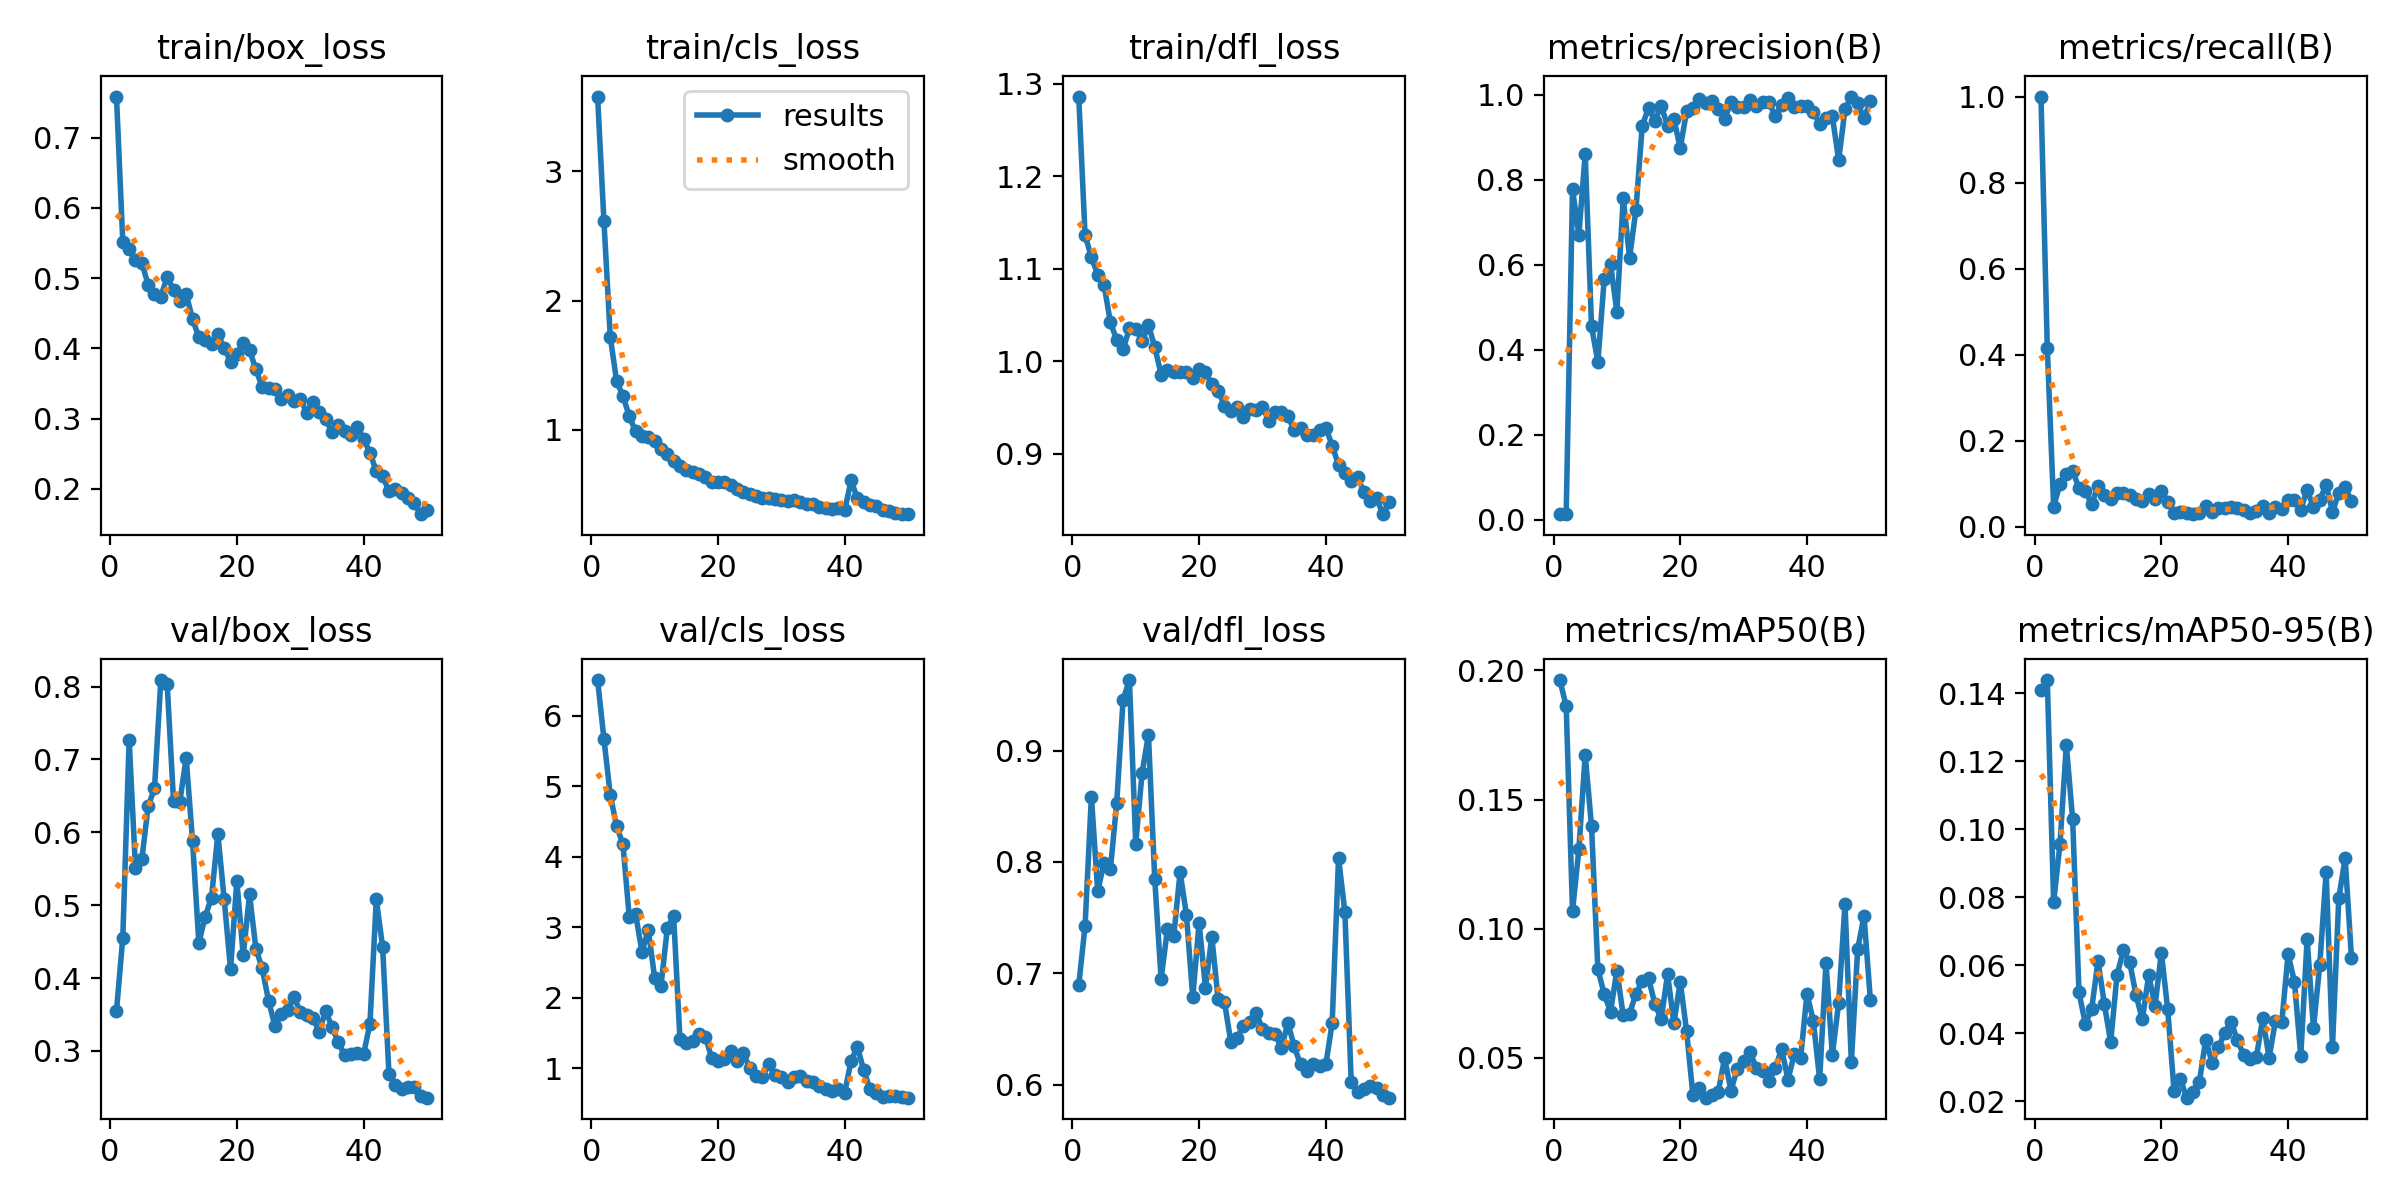

The table this chart was drawn from, first rows:
epoch, train/box_loss, train/cls_loss, train/dfl_loss, metrics/precision(B), metrics/recall(B), metrics/mAP50(B), metrics/mAP50-95(B), val/box_loss, val/cls_loss, val/dfl_loss, lr/pg0, lr/pg1, lr/pg2
1, 0.7583, 3.578, 1.286, 0.01333, 1, 0.1963, 0.1411, 0.3545, 6.51, 0.6893, 9.997e-05, 9.997e-05, 9.997e-05
2, 0.5512, 2.616, 1.137, 0.01301, 0.4146, 0.1862, 0.1439, 0.4555, 5.673, 0.7426, 0.0002035, 0.0002035, 0.0002035
3, 0.5419, 1.72, 1.113, 0.778, 0.04706, 0.1068, 0.07859, 0.7268, 4.877, 0.8585, 0.0003028, 0.0003028, 0.0003028
4, 0.526, 1.377, 1.094, 0.67, 0.09899, 0.1307, 0.09569, 0.551, 4.438, 0.774, 0.0003978, 0.0003978, 0.0003978
5, 0.5218, 1.264, 1.083, 0.8598, 0.122, 0.1672, 0.1248, 0.5628, 4.176, 0.7993, 0.0004886, 0.0004886, 0.0004886
6, 0.4905, 1.106, 1.042, 0.4553, 0.1304, 0.1397, 0.1029, 0.6358, 3.144, 0.7935, 0.0005751, 0.0005751, 0.0005751
7, 0.4775, 0.989, 1.023, 0.3707, 0.08966, 0.08437, 0.05204, 0.6602, 3.186, 0.8533, 0.0006573, 0.0006573, 0.0006573
8, 0.4736, 0.9556, 1.013, 0.5653, 0.08224, 0.07473, 0.04283, 0.809, 2.654, 0.9455, 0.0006624, 0.0006624, 0.0006624
9, 0.5017, 0.9473, 1.036, 0.6007, 0.05262, 0.06795, 0.04715, 0.8039, 2.962, 0.9633, 0.0006472, 0.0006472, 0.0006472
10, 0.483, 0.9127, 1.035, 0.4894, 0.09387, 0.08382, 0.06128, 0.6433, 2.287, 0.8166, 0.000632, 0.000632, 0.000632
11, 0.4669, 0.8499, 1.022, 0.7567, 0.07447, 0.06648, 0.04866, 0.6421, 2.168, 0.8798, 0.0006167, 0.0006167, 0.0006167
12, 0.477, 0.8118, 1.039, 0.6164, 0.06533, 0.0672, 0.0374, 0.7026, 2.986, 0.9142, 0.0006015, 0.0006015, 0.0006015
13, 0.442, 0.7613, 1.016, 0.7278, 0.07812, 0.07474, 0.05715, 0.5882, 3.16, 0.7844, 0.0005863, 0.0005863, 0.0005863
14, 0.4156, 0.719, 0.9856, 0.9268, 0.07815, 0.07976, 0.0644, 0.4481, 1.407, 0.695, 0.0005711, 0.0005711, 0.0005711
15, 0.4125, 0.6929, 0.9911, 0.9688, 0.07312, 0.08077, 0.06093, 0.4843, 1.362, 0.7397, 0.0005558, 0.0005558, 0.0005558
16, 0.4062, 0.6753, 0.9886, 0.9382, 0.06482, 0.07084, 0.05126, 0.5105, 1.393, 0.7339, 0.0005406, 0.0005406, 0.0005406
17, 0.4199, 0.6597, 0.9881, 0.9735, 0.05979, 0.06504, 0.0441, 0.5977, 1.492, 0.7909, 0.0005254, 0.0005254, 0.0005254
18, 0.4005, 0.6385, 0.9879, 0.9272, 0.07639, 0.08237, 0.05715, 0.508, 1.448, 0.7524, 0.0005102, 0.0005102, 0.0005102
19, 0.3809, 0.5977, 0.9824, 0.9437, 0.06508, 0.06344, 0.04811, 0.4121, 1.148, 0.6786, 0.0004949, 0.0004949, 0.0004949
20, 0.3926, 0.5937, 0.9914, 0.8739, 0.08216, 0.07952, 0.06376, 0.5331, 1.103, 0.7455, 0.0004797, 0.0004797, 0.0004797
21, 0.4074, 0.5959, 0.9879, 0.9608, 0.05864, 0.06039, 0.04704, 0.431, 1.131, 0.6872, 0.0004645, 0.0004645, 0.0004645
22, 0.3975, 0.5772, 0.9755, 0.9682, 0.03122, 0.03555, 0.02318, 0.5147, 1.241, 0.733, 0.0004492, 0.0004492, 0.0004492
23, 0.3701, 0.546, 0.9682, 0.9906, 0.03492, 0.03829, 0.02648, 0.4402, 1.102, 0.6768, 0.000434, 0.000434, 0.000434
24, 0.3447, 0.5219, 0.9522, 0.98, 0.03122, 0.03463, 0.02109, 0.4132, 1.209, 0.6743, 0.0004188, 0.0004188, 0.0004188
25, 0.343, 0.5058, 0.9458, 0.9841, 0.02923, 0.03557, 0.02279, 0.369, 1.006, 0.6388, 0.0004036, 0.0004036, 0.0004036
26, 0.3414, 0.4864, 0.9505, 0.967, 0.03294, 0.03694, 0.02576, 0.3344, 0.8911, 0.6423, 0.0003883, 0.0003883, 0.0003883
27, 0.3273, 0.4762, 0.9396, 0.9425, 0.04921, 0.04993, 0.03819, 0.3509, 0.8789, 0.6528, 0.0003731, 0.0003731, 0.0003731
28, 0.3334, 0.4731, 0.9489, 0.982, 0.03333, 0.03736, 0.03139, 0.3559, 1.066, 0.6567, 0.0003579, 0.0003579, 0.0003579
29, 0.3251, 0.4675, 0.9472, 0.9708, 0.04352, 0.04588, 0.03585, 0.3742, 0.905, 0.6645, 0.0003427, 0.0003427, 0.0003427
30, 0.3283, 0.4554, 0.9508, 0.9715, 0.04352, 0.04898, 0.0402, 0.3539, 0.873, 0.6503, 0.0003274, 0.0003274, 0.0003274
31, 0.3087, 0.4516, 0.9356, 0.9881, 0.0455, 0.05225, 0.04349, 0.3499, 0.8076, 0.6462, 0.0003122, 0.0003122, 0.0003122
32, 0.3236, 0.4574, 0.9446, 0.9733, 0.04352, 0.04619, 0.03796, 0.3447, 0.8697, 0.6455, 0.000297, 0.000297, 0.000297
33, 0.3099, 0.4463, 0.9453, 0.9827, 0.03862, 0.04492, 0.0336, 0.3262, 0.8822, 0.6327, 0.0002818, 0.0002818, 0.0002818
34, 0.2995, 0.4265, 0.9404, 0.9825, 0.03122, 0.04107, 0.03247, 0.3554, 0.8128, 0.6558, 0.0002665, 0.0002665, 0.0002665
35, 0.2809, 0.4245, 0.9259, 0.9489, 0.03636, 0.046, 0.03314, 0.3329, 0.799, 0.6345, 0.0002513, 0.0002513, 0.0002513
36, 0.2913, 0.4021, 0.9277, 0.9766, 0.04921, 0.0536, 0.0444, 0.3123, 0.7441, 0.6184, 0.0002361, 0.0002361, 0.0002361
37, 0.282, 0.3934, 0.9205, 0.9924, 0.03122, 0.04159, 0.03283, 0.2939, 0.7046, 0.6127, 0.0002209, 0.0002209, 0.0002209
38, 0.277, 0.3854, 0.9202, 0.9716, 0.0455, 0.05152, 0.0436, 0.2958, 0.6821, 0.6184, 0.0002056, 0.0002056, 0.0002056
39, 0.2875, 0.3981, 0.9256, 0.9735, 0.0418, 0.05, 0.04324, 0.2977, 0.6986, 0.617, 0.0001904, 0.0001904, 0.0001904
40, 0.2708, 0.3784, 0.9283, 0.9731, 0.06284, 0.07488, 0.06331, 0.2958, 0.6527, 0.6184, 0.0001752, 0.0001752, 0.0001752
41, 0.2516, 0.6096, 0.9088, 0.959, 0.06138, 0.0643, 0.05516, 0.3373, 1.107, 0.6555, 0.00016, 0.00016, 0.00016
42, 0.2248, 0.4722, 0.888, 0.9321, 0.03981, 0.04175, 0.03335, 0.5079, 1.305, 0.8036, 0.0001447, 0.0001447, 0.0001447
43, 0.2181, 0.4428, 0.8794, 0.946, 0.08638, 0.0869, 0.06776, 0.4425, 0.9696, 0.755, 0.0001295, 0.0001295, 0.0001295
44, 0.1968, 0.4171, 0.8701, 0.9488, 0.0455, 0.05113, 0.04152, 0.2686, 0.7003, 0.6029, 0.0001143, 0.0001143, 0.0001143
45, 0.1999, 0.4114, 0.8748, 0.8459, 0.06254, 0.07141, 0.06023, 0.2526, 0.6519, 0.5937, 9.9047e-05, 9.9047e-05, 9.9047e-05
46, 0.1939, 0.3785, 0.859, 0.9651, 0.09787, 0.1095, 0.08743, 0.2475, 0.598, 0.5963, 8.3821e-05, 8.3821e-05, 8.3821e-05
47, 0.187, 0.3738, 0.8495, 0.9955, 0.03492, 0.04831, 0.0361, 0.2511, 0.6093, 0.5989, 6.8595e-05, 6.8595e-05, 6.8595e-05
48, 0.1794, 0.3596, 0.852, 0.9801, 0.07841, 0.0921, 0.07978, 0.2508, 0.5985, 0.5971, 5.3369e-05, 5.3369e-05, 5.3369e-05
49, 0.164, 0.3515, 0.8347, 0.9442, 0.09175, 0.1049, 0.09154, 0.2386, 0.5874, 0.5906, 3.8142e-05, 3.8142e-05, 3.8142e-05
50, 0.17, 0.3488, 0.8483, 0.9839, 0.05939, 0.07258, 0.06224, 0.2358, 0.5815, 0.5885, 2.2916e-05, 2.2916e-05, 2.2916e-05
